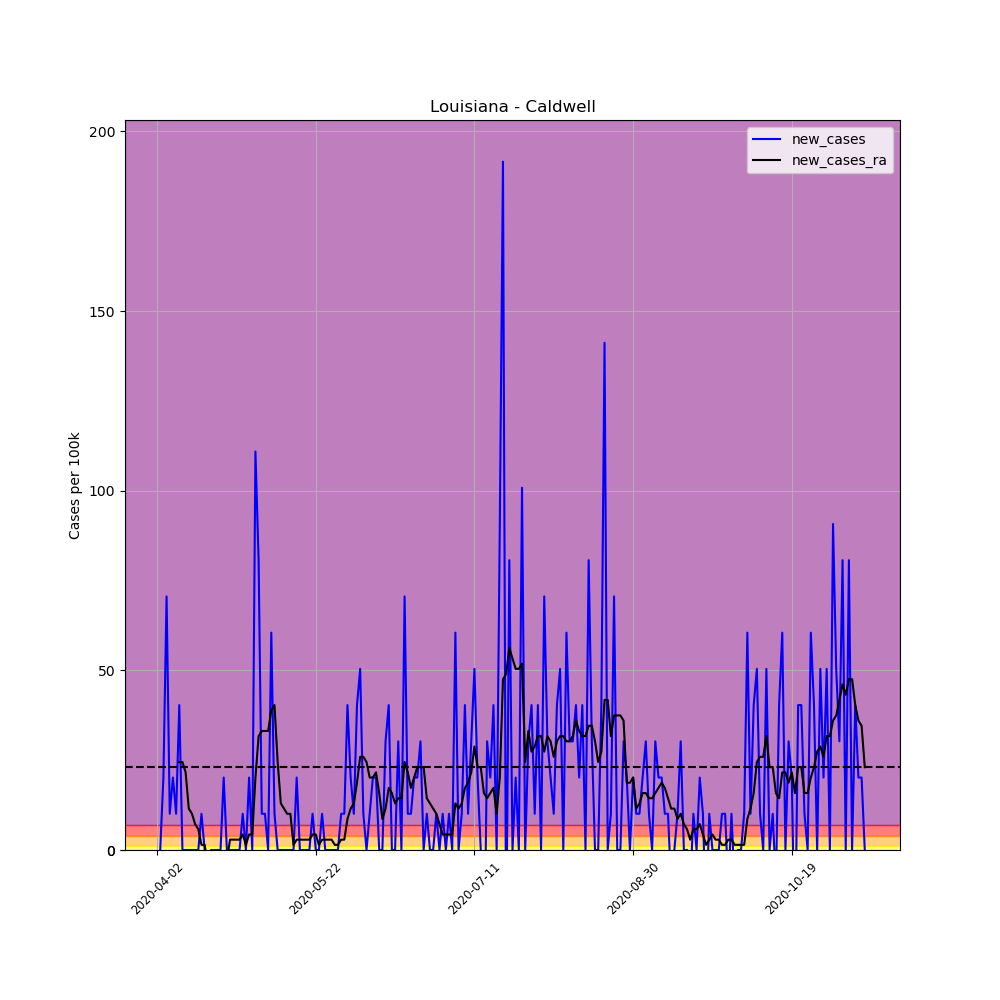

Values plotted in this chart, from the file beside it:
, date, county, state, fips, cases, deaths, COUNTY, STNAME, CTYNAME, POPESTIMATE2019, per_100k, per_100k_ra, new_cases, new_cases_ra
521394, 2020-04-02, Caldwell, Louisiana, 22021, 1, 0, 21, Louisiana, Caldwell, 9918, 10.08, , , 
521395, 2020-04-03, Caldwell, Louisiana, 22021, 1, 0, 21, Louisiana, Caldwell, 9918, 10.08, , 0.0, 
521396, 2020-04-04, Caldwell, Louisiana, 22021, 3, 0, 21, Louisiana, Caldwell, 9918, 30.25, , 20.17, 
521397, 2020-04-05, Caldwell, Louisiana, 22021, 10, 0, 21, Louisiana, Caldwell, 9918, 100.8, , 70.58, 
521398, 2020-04-06, Caldwell, Louisiana, 22021, 11, 0, 21, Louisiana, Caldwell, 9918, 110.9, , 10.08, 
521399, 2020-04-07, Caldwell, Louisiana, 22021, 13, 0, 21, Louisiana, Caldwell, 9918, 131.1, , 20.17, 
521400, 2020-04-08, Caldwell, Louisiana, 22021, 14, 0, 21, Louisiana, Caldwell, 9918, 141.2, 76.34, 10.08, 
521401, 2020-04-09, Caldwell, Louisiana, 22021, 18, 0, 21, Louisiana, Caldwell, 9918, 181.5, 100.8, 40.33, 24.49
521402, 2020-04-10, Caldwell, Louisiana, 22021, 18, 0, 21, Louisiana, Caldwell, 9918, 181.5, 125.3, 0.0, 24.49
521403, 2020-04-11, Caldwell, Louisiana, 22021, 18, 0, 21, Louisiana, Caldwell, 9918, 181.5, 146.9, 0.0, 21.61
521404, 2020-04-12, Caldwell, Louisiana, 22021, 18, 0, 21, Louisiana, Caldwell, 9918, 181.5, 158.4, 0.0, 11.52
521405, 2020-04-13, Caldwell, Louisiana, 22021, 18, 0, 21, Louisiana, Caldwell, 9918, 181.5, 168.5, 0.0, 10.08
521406, 2020-04-14, Caldwell, Louisiana, 22021, 18, 0, 21, Louisiana, Caldwell, 9918, 181.5, 175.7, 0.0, 7.202
521407, 2020-04-15, Caldwell, Louisiana, 22021, 18, 0, 21, Louisiana, Caldwell, 9918, 181.5, 181.5, 0.0, 5.762
521408, 2020-04-16, Caldwell, Louisiana, 22021, 19, 0, 21, Louisiana, Caldwell, 9918, 191.6, 182.9, 10.08, 1.44
521409, 2020-04-17, Caldwell, Louisiana, 22021, 19, 0, 21, Louisiana, Caldwell, 9918, 191.6, 184.4, 0.0, 1.44
521410, 2020-04-18, Caldwell, Louisiana, 22021, 15, 0, 21, Louisiana, Caldwell, 9918, 151.2, 180, -40.33, -4.321
521411, 2020-04-19, Caldwell, Louisiana, 22021, 15, 0, 21, Louisiana, Caldwell, 9918, 151.2, 175.7, 0.0, -4.321
521412, 2020-04-20, Caldwell, Louisiana, 22021, 15, 0, 21, Louisiana, Caldwell, 9918, 151.2, 171.4, 0.0, -4.321
521413, 2020-04-21, Caldwell, Louisiana, 22021, 15, 0, 21, Louisiana, Caldwell, 9918, 151.2, 167.1, 0.0, -4.321
521414, 2020-04-22, Caldwell, Louisiana, 22021, 15, 0, 21, Louisiana, Caldwell, 9918, 151.2, 162.8, 0.0, -4.321
521415, 2020-04-23, Caldwell, Louisiana, 22021, 17, 0, 21, Louisiana, Caldwell, 9918, 171.4, 159.9, 20.17, -2.881
521416, 2020-04-24, Caldwell, Louisiana, 22021, 17, 0, 21, Louisiana, Caldwell, 9918, 171.4, 157, 0.0, -2.881
521417, 2020-04-25, Caldwell, Louisiana, 22021, 17, 0, 21, Louisiana, Caldwell, 9918, 171.4, 159.9, 0.0, 2.881
521418, 2020-04-26, Caldwell, Louisiana, 22021, 17, 0, 21, Louisiana, Caldwell, 9918, 171.4, 162.8, 0.0, 2.881
521419, 2020-04-27, Caldwell, Louisiana, 22021, 17, 0, 21, Louisiana, Caldwell, 9918, 171.4, 165.6, 0.0, 2.881
521420, 2020-04-28, Caldwell, Louisiana, 22021, 17, 0, 21, Louisiana, Caldwell, 9918, 171.4, 168.5, 0.0, 2.881
521421, 2020-04-29, Caldwell, Louisiana, 22021, 18, 0, 21, Louisiana, Caldwell, 9918, 181.5, 172.8, 10.08, 4.321
521422, 2020-04-30, Caldwell, Louisiana, 22021, 18, 0, 21, Louisiana, Caldwell, 9918, 181.5, 174.3, 0.0, 1.44
521423, 2020-05-01, Caldwell, Louisiana, 22021, 20, 0, 21, Louisiana, Caldwell, 9918, 201.7, 178.6, 20.17, 4.321
521424, 2020-05-02, Caldwell, Louisiana, 22021, 20, 0, 21, Louisiana, Caldwell, 9918, 201.7, 182.9, 0.0, 4.321
521425, 2020-05-03, Caldwell, Louisiana, 22021, 31, 0, 21, Louisiana, Caldwell, 9918, 312.6, 203.1, 110.9, 20.17
521426, 2020-05-04, Caldwell, Louisiana, 22021, 39, 0, 21, Louisiana, Caldwell, 9918, 393.2, 234.8, 80.66, 31.69
521427, 2020-05-05, Caldwell, Louisiana, 22021, 40, 0, 21, Louisiana, Caldwell, 9918, 403.3, 267.9, 10.08, 33.13
521428, 2020-05-06, Caldwell, Louisiana, 22021, 41, 0, 21, Louisiana, Caldwell, 9918, 413.4, 301, 10.08, 33.13
521429, 2020-05-07, Caldwell, Louisiana, 22021, 41, 0, 21, Louisiana, Caldwell, 9918, 413.4, 334.2, 0.0, 33.13
521430, 2020-05-08, Caldwell, Louisiana, 22021, 47, 0, 21, Louisiana, Caldwell, 9918, 473.9, 373.1, 60.5, 38.89
521431, 2020-05-09, Caldwell, Louisiana, 22021, 48, 0, 21, Louisiana, Caldwell, 9918, 484, 413.4, 10.08, 40.33
521432, 2020-05-10, Caldwell, Louisiana, 22021, 48, 0, 21, Louisiana, Caldwell, 9918, 484, 437.9, 0.0, 24.49
521433, 2020-05-11, Caldwell, Louisiana, 22021, 48, 0, 21, Louisiana, Caldwell, 9918, 484, 450.8, 0.0, 12.96
521434, 2020-05-12, Caldwell, Louisiana, 22021, 48, 0, 21, Louisiana, Caldwell, 9918, 484, 462.4, 0.0, 11.52
521435, 2020-05-13, Caldwell, Louisiana, 22021, 48, 0, 21, Louisiana, Caldwell, 9918, 484, 472.4, 0.0, 10.08
521436, 2020-05-14, Caldwell, Louisiana, 22021, 48, 0, 21, Louisiana, Caldwell, 9918, 484, 482.5, 0.0, 10.08
521437, 2020-05-15, Caldwell, Louisiana, 22021, 48, 0, 21, Louisiana, Caldwell, 9918, 484, 484, 0.0, 1.44
521438, 2020-05-16, Caldwell, Louisiana, 22021, 50, 0, 21, Louisiana, Caldwell, 9918, 504.1, 486.8, 20.17, 2.881
521439, 2020-05-17, Caldwell, Louisiana, 22021, 50, 0, 21, Louisiana, Caldwell, 9918, 504.1, 489.7, 0.0, 2.881
521440, 2020-05-18, Caldwell, Louisiana, 22021, 50, 0, 21, Louisiana, Caldwell, 9918, 504.1, 492.6, 0.0, 2.881
521441, 2020-05-19, Caldwell, Louisiana, 22021, 50, 0, 21, Louisiana, Caldwell, 9918, 504.1, 495.5, 0.0, 2.881
521442, 2020-05-20, Caldwell, Louisiana, 22021, 50, 0, 21, Louisiana, Caldwell, 9918, 504.1, 498.4, 0.0, 2.881
521443, 2020-05-21, Caldwell, Louisiana, 22021, 51, 0, 21, Louisiana, Caldwell, 9918, 514.2, 502.7, 10.08, 4.321
521444, 2020-05-22, Caldwell, Louisiana, 22021, 51, 0, 21, Louisiana, Caldwell, 9918, 514.2, 507, 0.0, 4.321
521445, 2020-05-23, Caldwell, Louisiana, 22021, 51, 0, 21, Louisiana, Caldwell, 9918, 514.2, 508.5, 0.0, 1.44
521446, 2020-05-24, Caldwell, Louisiana, 22021, 52, 0, 21, Louisiana, Caldwell, 9918, 524.3, 511.3, 10.08, 2.881
521447, 2020-05-25, Caldwell, Louisiana, 22021, 52, 0, 21, Louisiana, Caldwell, 9918, 524.3, 514.2, 0.0, 2.881
521448, 2020-05-26, Caldwell, Louisiana, 22021, 52, 0, 21, Louisiana, Caldwell, 9918, 524.3, 517.1, 0.0, 2.881
521449, 2020-05-27, Caldwell, Louisiana, 22021, 52, 0, 21, Louisiana, Caldwell, 9918, 524.3, 520, 0.0, 2.881
521450, 2020-05-28, Caldwell, Louisiana, 22021, 52, 0, 21, Louisiana, Caldwell, 9918, 524.3, 521.4, 0.0, 1.44
521451, 2020-05-29, Caldwell, Louisiana, 22021, 52, 0, 21, Louisiana, Caldwell, 9918, 524.3, 522.9, 0.0, 1.44
521452, 2020-05-30, Caldwell, Louisiana, 22021, 53, 0, 21, Louisiana, Caldwell, 9918, 534.4, 525.7, 10.08, 2.881
521453, 2020-05-31, Caldwell, Louisiana, 22021, 54, 0, 21, Louisiana, Caldwell, 9918, 544.5, 528.6, 10.08, 2.881
... 164 more rows
